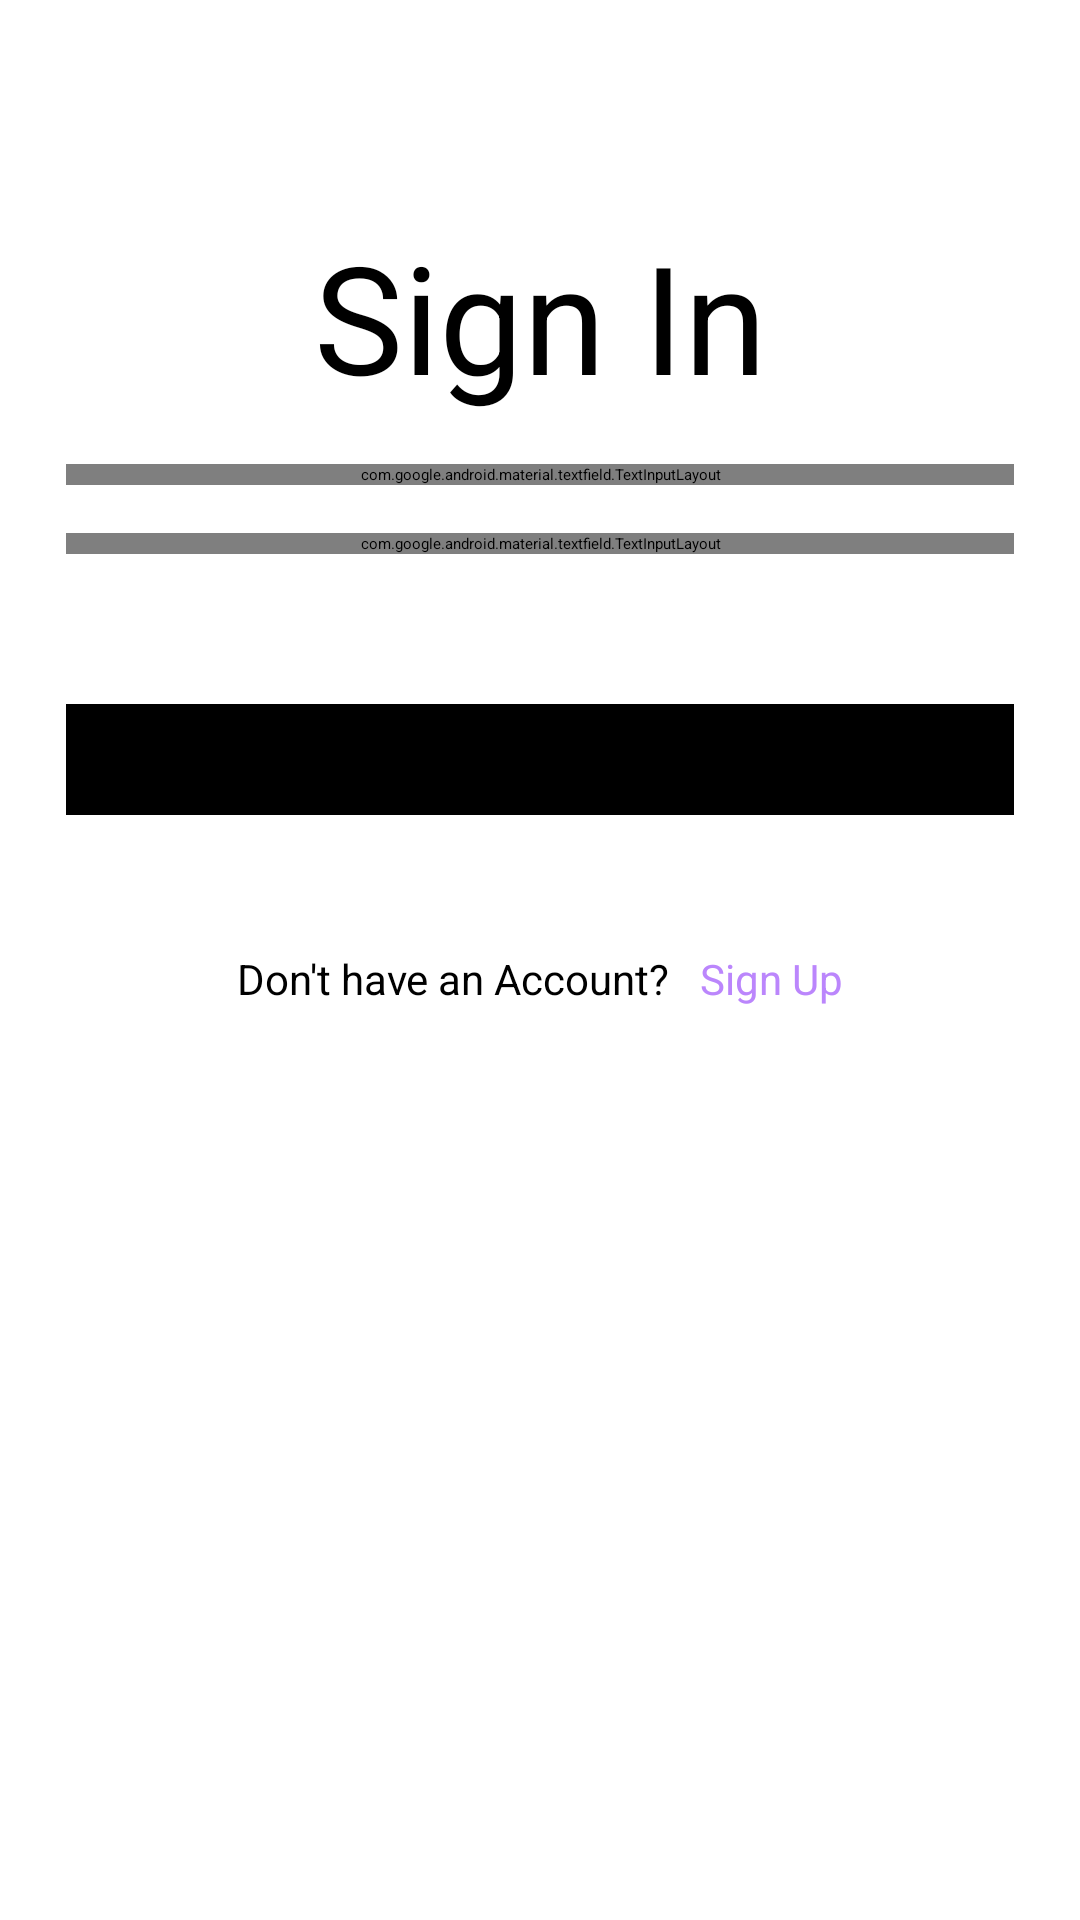

The Android layout XML behind this screen, and the referenced resources:
<!-- AndroidManifest.xml: application theme Theme.TODO -->
<!-- res/layout/activity_sign_in.xml -->
<?xml version="1.0" encoding="utf-8"?>
<ScrollView xmlns:android="http://schemas.android.com/apk/res/android"
    xmlns:app="http://schemas.android.com/apk/res-auto"
    xmlns:tools="http://schemas.android.com/tools"
    android:layout_width="match_parent"
    android:layout_height="match_parent"
    android:scrollbars="none"
    android:background="@color/white"
    tools:context=".SignInActivity">

    <LinearLayout
        android:layout_width="match_parent"
        android:layout_height="wrap_content"
        android:orientation="vertical"
        android:layout_marginStart="22dp"
        android:layout_marginEnd="22dp">

        <androidx.constraintlayout.widget.ConstraintLayout
            android:layout_width="match_parent"
            android:layout_height="wrap_content"
            android:layout_marginTop="32dp">

        </androidx.constraintlayout.widget.ConstraintLayout>

        <TextView
            android:layout_width="match_parent"
            android:layout_height="wrap_content"
            android:text="Sign In"
            android:textAlignment="center"
            android:textColor="@color/black"
            android:textSize="50sp"
            android:layout_marginTop="40dp"/>



        <com.google.android.material.textfield.TextInputLayout
            android:id="@+id/editSignUpEmail"
            android:layout_width="match_parent"
            android:layout_height="wrap_content"
            style="@style/Widget.MaterialComponents.TextInputLayout.OutlinedBox"
            android:hint="Email"
            android:layout_marginTop="16dp"
            android:textColorHint="@color/black"
            android:boxStrokeColor="@color/black">

            <com.google.android.material.textfield.TextInputEditText
                android:layout_width="match_parent"
                android:layout_height="wrap_content"
                android:textColor="@color/black"
                android:inputType="textEmailAddress"
                android:singleLine="true"/>

        </com.google.android.material.textfield.TextInputLayout>



        <com.google.android.material.textfield.TextInputLayout
            android:id="@+id/editSignInPasssword"
            android:layout_width="match_parent"
            android:layout_height="wrap_content"
            style="@style/Widget.MaterialComponents.TextInputLayout.OutlinedBox"
            android:hint="Password"
            app:passwordToggleEnabled="true"
            android:layout_marginTop="16dp"
            android:textColorHint="@color/black"
            android:boxStrokeColor="@color/black">

            <com.google.android.material.textfield.TextInputEditText
                android:layout_width="match_parent"
                android:layout_height="wrap_content"
                android:textColor="@color/black"
                android:inputType="textPassword"
                android:singleLine="true"/>

        </com.google.android.material.textfield.TextInputLayout>


        <FrameLayout
            android:layout_width="match_parent"
            android:layout_height="wrap_content"
            android:layout_marginTop="50dp">

            <ProgressBar
                android:id="@+id/signUpProgressBar"
                android:layout_width="50dp"
                android:layout_height="50dp"
                android:layout_gravity="center_horizontal"
                android:visibility="invisible"/>

            <com.google.android.material.button.MaterialButton
                android:id="@+id/btnSignIn"
                android:layout_width="match_parent"
                android:layout_height="wrap_content"
                android:backgroundTint="@color/black"
                android:paddingStart="20dp"
                android:paddingTop="10dp"
                android:paddingEnd="20dp"
                android:paddingBottom="20dp"
                android:text="Sign In"
                app:cornerRadius="10dp"/>


        </FrameLayout>

        <LinearLayout
            android:layout_width="match_parent"
            android:layout_height="wrap_content"
            android:orientation="horizontal"
            android:layout_marginTop="32dp"
            android:gravity="center">

            <TextView
                android:layout_width="wrap_content"
                android:layout_height="wrap_content"
                android:text="Don't have an Account?"
                android:textColor="@color/black"
                android:textSize="14sp"/>

            <TextView
                android:id="@+id/txtSignIn"
                android:layout_width="wrap_content"
                android:layout_height="wrap_content"
                android:text="Sign Up"
                android:textColor="@color/purple_200"
                android:layout_marginStart="10dp"
                android:textSize="14sp"/>
        </LinearLayout>

    </LinearLayout>

</ScrollView>
<!-- resources referenced by this layout -->
<resources>

  <!-- not gathered from this repository: default colours our renderer supplied (Android Studio template values) -->
  <color name="purple_200">#FFBB86FC</color>
  <color name="black">#FF000000</color>
  <color name="white">#FFFFFFFF</color>
</resources>
